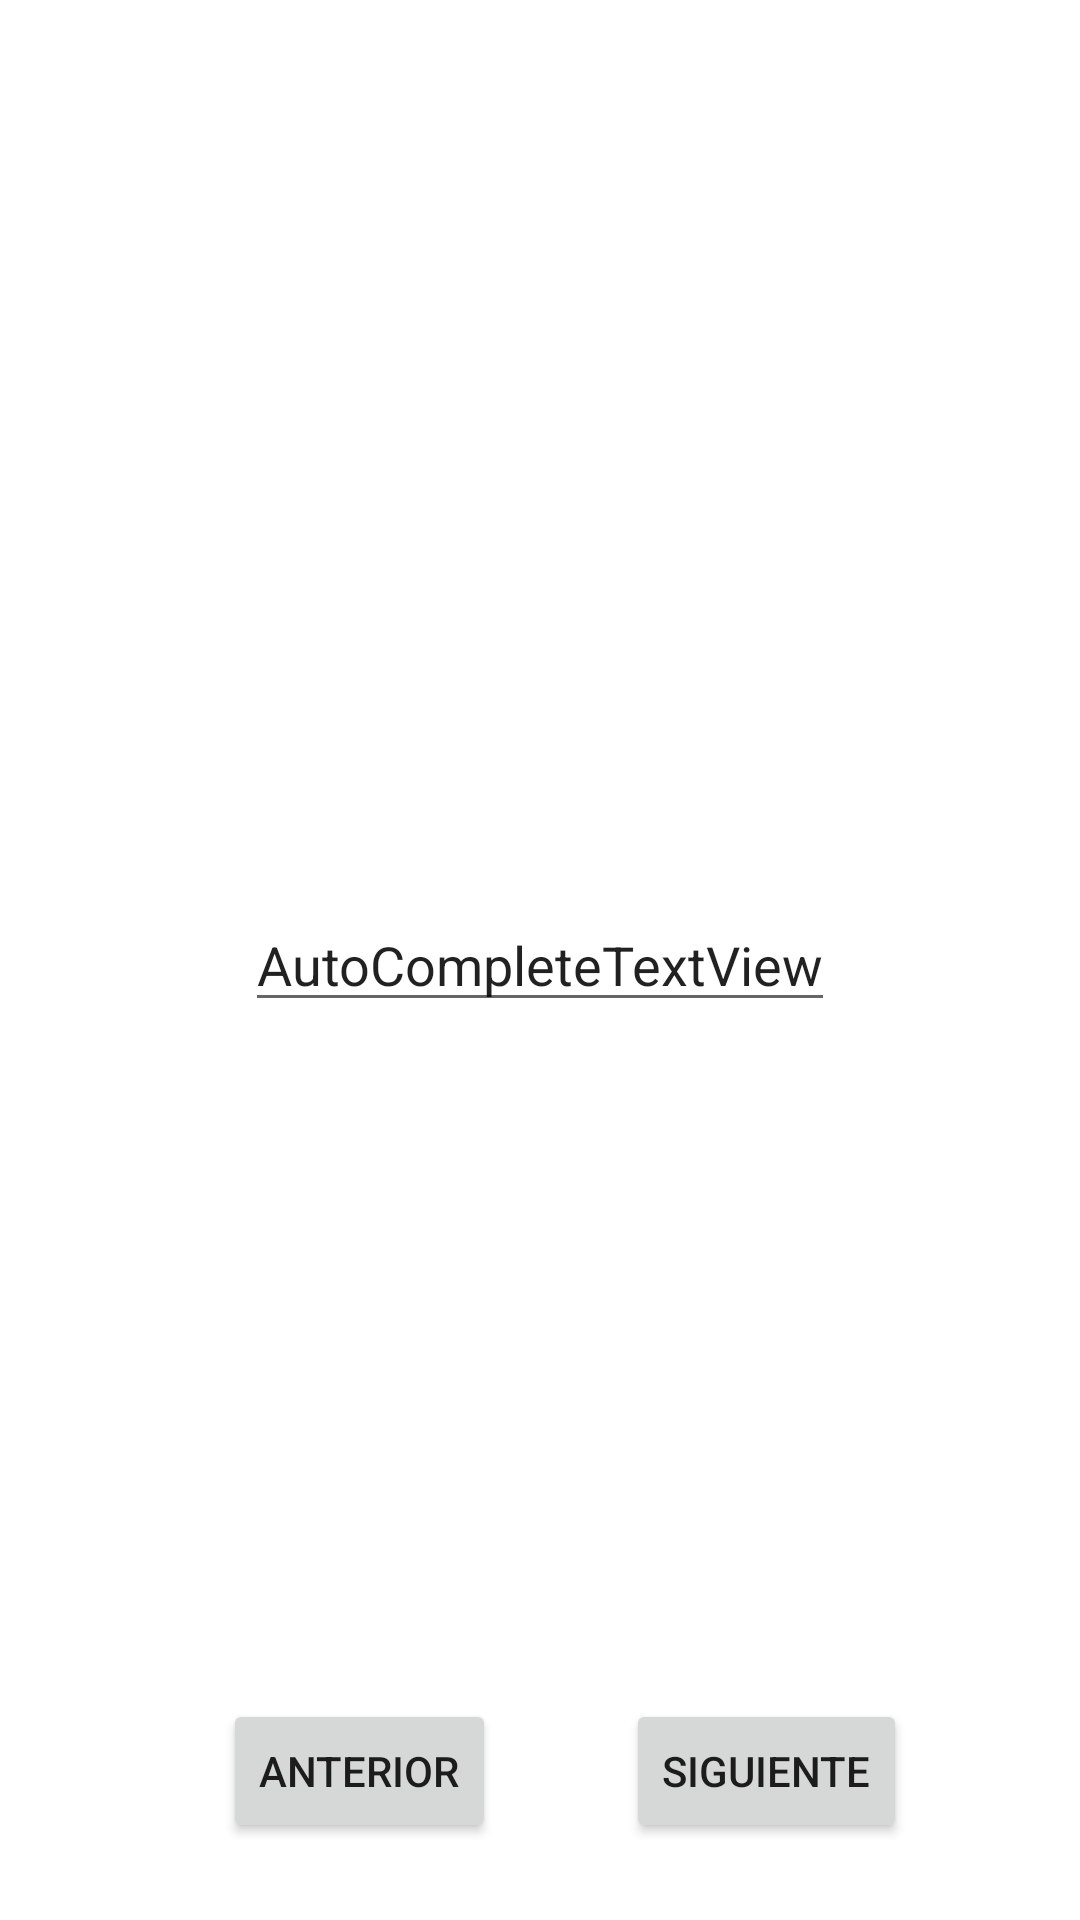

The Android layout XML behind this screen, and the referenced resources:
<!-- AndroidManifest.xml: application theme Theme.ScrollView -->
<!-- res/layout/activity_main3.xml -->
<?xml version="1.0" encoding="utf-8"?>
<androidx.constraintlayout.widget.ConstraintLayout xmlns:android="http://schemas.android.com/apk/res/android"
    xmlns:app="http://schemas.android.com/apk/res-auto"
    xmlns:tools="http://schemas.android.com/tools"
    android:layout_width="match_parent"
    android:layout_height="match_parent"
    tools:context=".MainActivity3">
    <AutoCompleteTextView android:id="@+id/autoCompleteTextView" android:layout_width="wrap_content" android:layout_height="wrap_content" android:text="AutoCompleteTextView" app:layout_constraintBottom_toTopOf="@+id/guideline5" app:layout_constraintEnd_toStartOf="@+id/guideline3" app:layout_constraintStart_toStartOf="@+id/guideline2" app:layout_constraintTop_toTopOf="@+id/guideline4"/>
    <androidx.constraintlayout.widget.Guideline android:id="@+id/guideline2" android:layout_width="wrap_content" android:layout_height="wrap_content" android:orientation="vertical" app:layout_constraintGuide_percent="0.04"/>
    <androidx.constraintlayout.widget.Guideline android:id="@+id/guideline3" android:layout_width="wrap_content" android:layout_height="wrap_content" android:orientation="vertical" app:layout_constraintGuide_percent="0.96"/>
    <androidx.constraintlayout.widget.Guideline android:id="@+id/guideline4" android:layout_width="wrap_content" android:layout_height="wrap_content" android:orientation="horizontal" app:layout_constraintGuide_percent="0.04"/>
    <androidx.constraintlayout.widget.Guideline android:id="@+id/guideline5" android:layout_width="wrap_content" android:layout_height="wrap_content" android:orientation="horizontal" app:layout_constraintGuide_percent="0.96"/>

    <Button
        android:id="@+id/bsiguiente3"
        android:layout_width="wrap_content"
        android:layout_height="wrap_content"
        android:text="SIGUIENTE"
        app:layout_constraintBottom_toTopOf="@+id/guideline5"
        app:layout_constraintEnd_toStartOf="@+id/guideline3"
        app:layout_constraintStart_toEndOf="@+id/banterior3" />

    <Button
        android:id="@+id/banterior3"
        android:layout_width="wrap_content"
        android:layout_height="wrap_content"
        android:layout_marginStart="60dp"
        android:text="ANTERIOR"
        app:layout_constraintBottom_toTopOf="@+id/guideline5"
        app:layout_constraintStart_toStartOf="@+id/guideline2" />
</androidx.constraintlayout.widget.ConstraintLayout>
<!-- resources referenced by this layout -->
<resources>
  <style name="Theme.ScrollView" parent="Theme.MaterialComponents.DayNight.DarkActionBar">
          
          <item name="colorPrimary">@color/purple_500</item>
          <item name="colorPrimaryVariant">@color/purple_700</item>
          <item name="colorOnPrimary">@color/white</item>
          
          <item name="colorSecondary">@color/teal_200</item>
          <item name="colorSecondaryVariant">@color/teal_700</item>
          <item name="colorOnSecondary">@color/black</item>
          
          <item name="android:statusBarColor">?attr/colorPrimaryVariant</item>
          
      </style>
  <!-- not gathered from this repository: default colours our renderer supplied (Android Studio template values) -->
  <color name="purple_500">#FF6200EE</color>
  <color name="purple_700">#FF3700B3</color>
  <color name="teal_200">#FF03DAC5</color>
  <color name="teal_700">#FF018786</color>
  <color name="black">#FF000000</color>
  <color name="white">#FFFFFFFF</color>
</resources>
